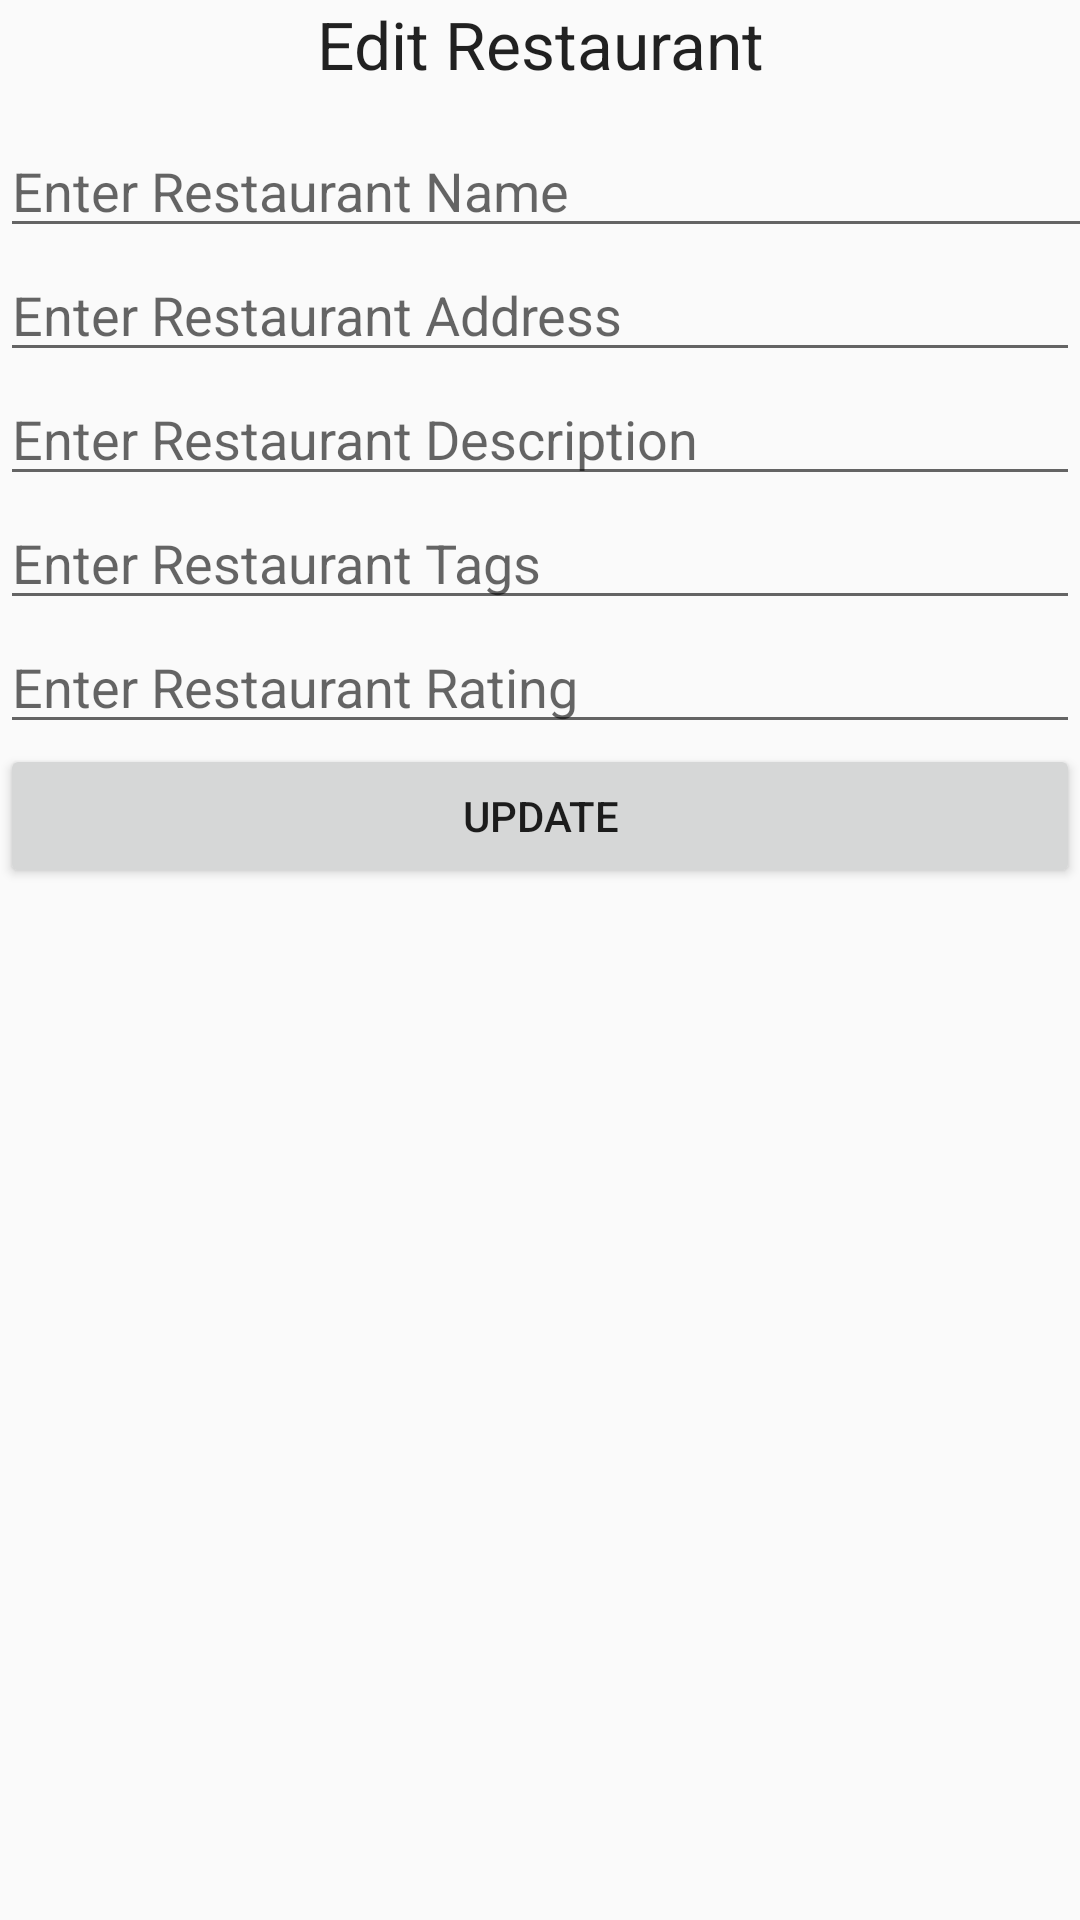

This screen was rendered from an Android layout file. Write that file and the resources it references.
<!-- AndroidManifest.xml: application theme AppTheme -->
<!-- res/layout/update_restaurant.xml -->
<?xml version="1.0" encoding="utf-8"?>
<LinearLayout
    xmlns:android="http://schemas.android.com/apk/res/android" android:layout_width="match_parent"
    android:layout_height="match_parent"
    android:orientation="vertical">

    <TextView
        android:layout_width="match_parent"
        android:layout_height="wrap_content"
        android:layout_marginBottom="12dp"
        android:text="Edit Restaurant"
        android:textAlignment="center"
        android:textAppearance="@style/Base.TextAppearance.AppCompat.Large"
        android:gravity="center_horizontal" />

    <EditText
        android:id="@+id/editName"
        android:layout_width="399dp"
        android:layout_height="wrap_content"
        android:hint="Enter Restaurant Name" />

    <EditText
        android:id="@+id/editAddress"
        android:layout_width="match_parent"
        android:layout_height="wrap_content"
        android:hint="Enter Restaurant Address" />
    <EditText
        android:id="@+id/editDesc"
        android:layout_width="match_parent"
        android:layout_height="wrap_content"
        android:hint="Enter Restaurant Description" />
    <EditText
        android:id="@+id/editTags"
        android:layout_width="match_parent"
        android:layout_height="wrap_content"
        android:hint="Enter Restaurant Tags" />
    <EditText
        android:id="@+id/editRating"
        android:layout_width="match_parent"
        android:layout_height="wrap_content"
        android:hint="Enter Restaurant Rating" />

    <Button
        android:id="@+id/buttonUpdateRestaurant"
        android:layout_width="match_parent"
        android:layout_height="wrap_content"
        android:text="Update" />

</LinearLayout>
<!-- resources referenced by this layout -->
<resources>
  <style name="AppTheme" parent="Theme.AppCompat.Light.DarkActionBar">
          
          <item name="colorPrimary">@color/colorPrimary</item>
          <item name="colorPrimaryDark">@color/colorPrimaryDark</item>
          <item name="colorAccent">@color/colorAccent</item>
      </style>
  <color name="colorPrimary">#6200EE</color>
  <color name="colorPrimaryDark">#3700B3</color>
  <color name="colorAccent">#03DAC5</color>
</resources>
